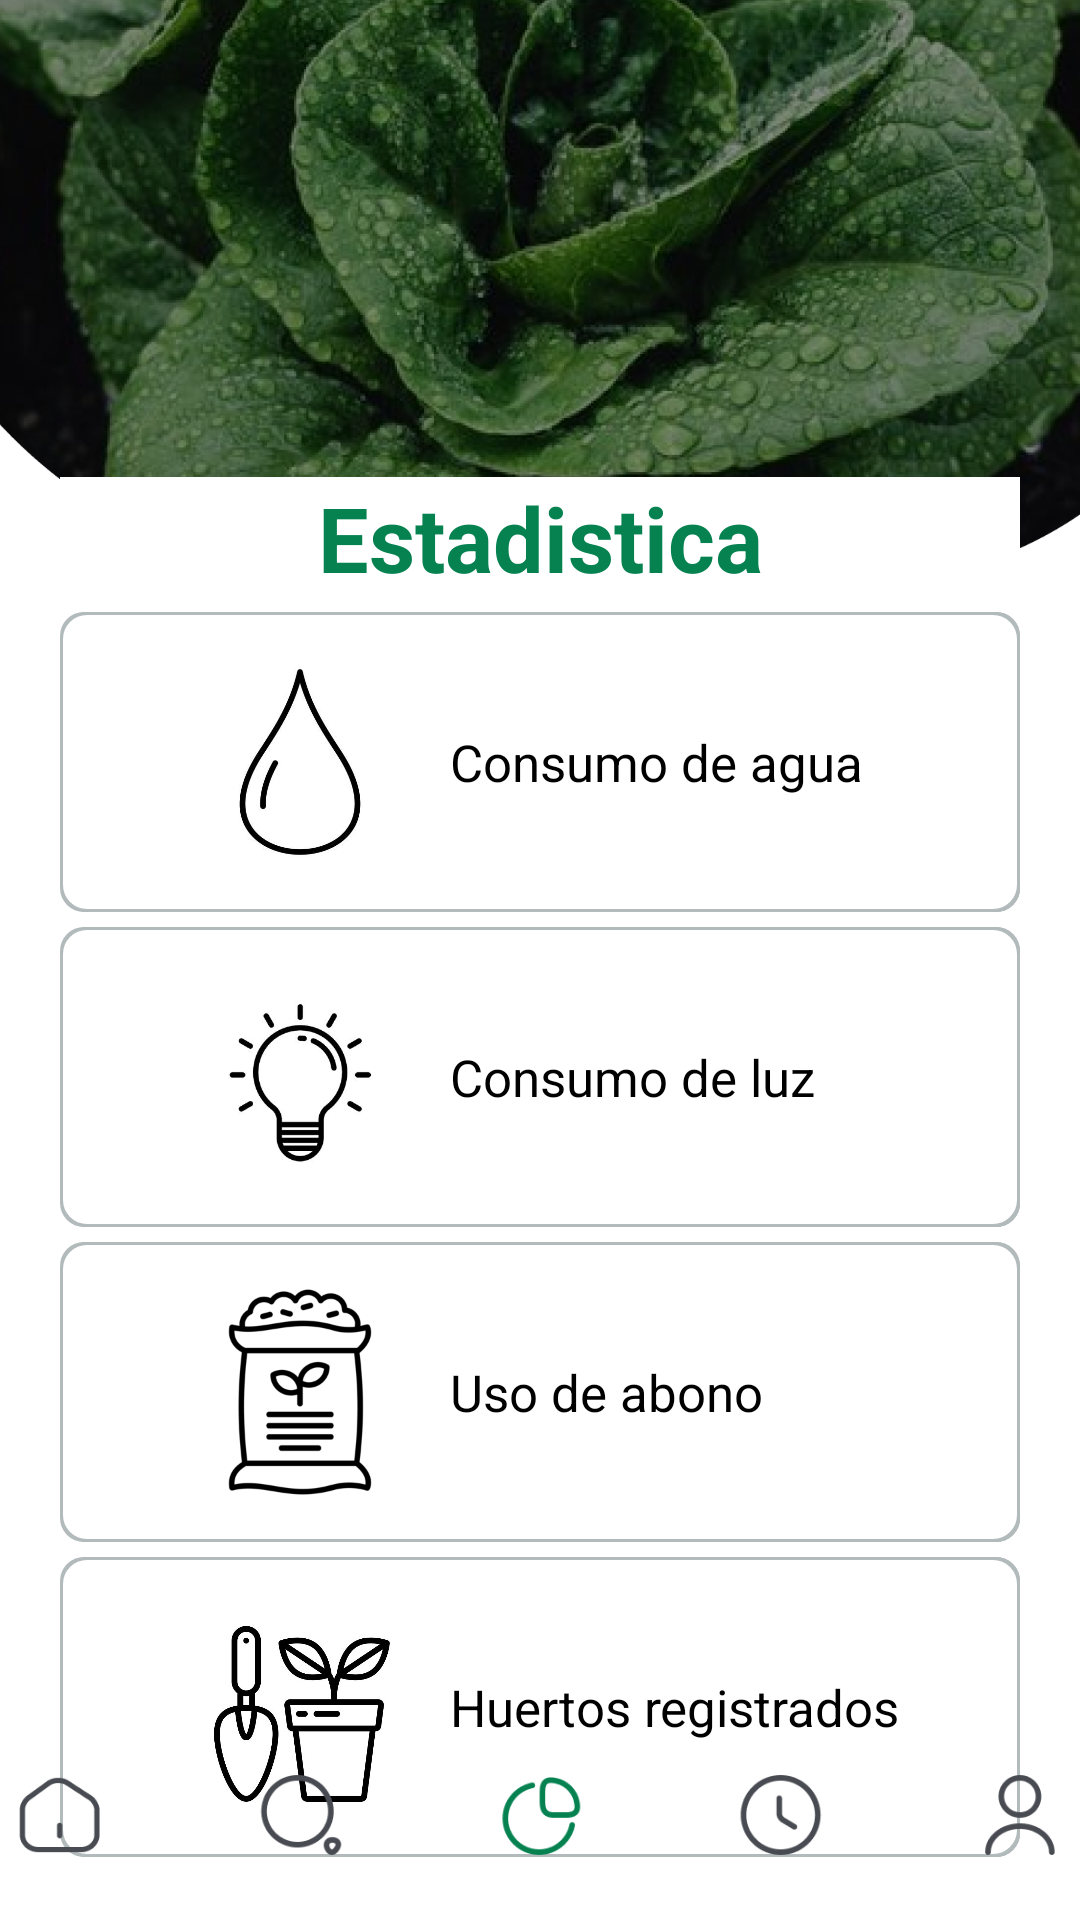

Produce the Android XML layout that renders to this screen, including the resource entries it uses.
<!-- AndroidManifest.xml: application theme Theme.GreenGardenApp -->
<!-- res/layout/activity_statistics.xml -->
<?xml version="1.0" encoding="utf-8"?>
<androidx.constraintlayout.widget.ConstraintLayout xmlns:android="http://schemas.android.com/apk/res/android"
    xmlns:app="http://schemas.android.com/apk/res-auto"
    xmlns:tools="http://schemas.android.com/tools"
    android:id="@+id/main"
    android:layout_width="match_parent"
    android:layout_height="match_parent"
    tools:context=".Statistics"
    android:background="@color/White">

    <ImageView
        android:id="@+id/imageView4"
        android:layout_width="616dp"
        android:layout_height="194dp"
        app:layout_constraintEnd_toEndOf="parent"
        app:layout_constraintStart_toStartOf="parent"
        app:layout_constraintTop_toTopOf="parent"
        app:srcCompat="@drawable/mainfon" />

    <LinearLayout
        android:id="@+id/linearLayout3"
        android:layout_width="match_parent"
        android:layout_height="80dp"
        android:layout_marginLeft="20dp"
        android:layout_marginRight="20dp"
        android:background="@drawable/boder_perfil"
        android:orientation="vertical"

        app:layout_constraintBottom_toTopOf="@+id/linearLayout6"
        app:layout_constraintEnd_toEndOf="parent"
        app:layout_constraintStart_toStartOf="parent"
        app:layout_constraintTop_toBottomOf="@+id/imageView4">

        <TextView
            android:id="@+id/textView12"
            android:layout_width="match_parent"
            android:layout_height="wrap_content"
            android:text="Estadistica"
            android:textAlignment="center"
            android:textColor="@color/Green"

            android:textSize="30dp"
            android:textStyle="bold" />

        <TextView
            android:id="@+id/textView13"
            android:layout_width="match_parent"
            android:layout_height="wrap_content"
            android:paddingLeft="30dp"
            android:paddingRight="30dp"
            android:text="Selecciona un Informe"
            android:textAlignment="center"
            android:textColor="@color/GreenCl"
            android:textSize="18dp" />


    </LinearLayout>


    <LinearLayout
        android:id="@+id/linearLayout6"
        android:layout_width="match_parent"
        android:layout_height="430dp"
        android:layout_marginTop="300dp"
        android:layout_marginBottom="32dp"
        android:orientation="vertical"
        app:layout_constraintBottom_toTopOf="@+id/linearLayout5"
        app:layout_constraintEnd_toEndOf="parent"
        app:layout_constraintStart_toStartOf="parent"
        app:layout_constraintTop_toTopOf="parent">

        <LinearLayout
            android:id="@+id/ConsumoWater"
            android:layout_width="match_parent"
            android:layout_height="100dp"
            android:gravity="center"
            android:background="@drawable/border_estadistica"
            android:layout_marginLeft="20dp"
            android:layout_marginRight="20dp"
            android:layout_marginBottom="5dp"
            android:orientation="horizontal">

            <ImageView
                android:id="@+id/imageView166"
                android:layout_width="80dp"
                android:layout_height="80dp"
                android:layout_marginLeft="40dp"
                app:srcCompat="@drawable/aguar" />

            <TextView
                android:layout_width="match_parent"
                android:layout_height="match_parent"
                android:layout_marginLeft="10dp"
                android:gravity="center_vertical"
                android:textColor="@color/Black"
                android:textSize="17dp"
                android:text="Consumo de agua"/>
        </LinearLayout>

        <LinearLayout
            android:layout_width="match_parent"
            android:layout_height="100dp"
            android:gravity="center"
            android:background="@drawable/border_estadistica"
            android:layout_marginLeft="20dp"
            android:layout_marginRight="20dp"
            android:layout_marginBottom="5dp"
            android:orientation="horizontal">

            <ImageView
                android:id="@+id/imageView16"
                android:layout_width="80dp"
                android:layout_height="80dp"
                android:layout_marginLeft="40dp"
                android:layout_marginTop="1dp"
                app:srcCompat="@drawable/luz" />

            <TextView
                android:layout_width="match_parent"
                android:layout_height="match_parent"
                android:layout_marginLeft="10dp"
                android:gravity="center_vertical"
                android:textColor="@color/Black"
                android:textSize="17dp"
                android:text="Consumo de luz" />
        </LinearLayout>


        <LinearLayout
            android:layout_width="match_parent"
            android:layout_height="100dp"
            android:gravity="center"
            android:background="@drawable/border_estadistica"
            android:layout_marginLeft="20dp"
            android:layout_marginRight="20dp"
            android:layout_marginBottom="5dp"
            android:orientation="horizontal">

            <ImageView
                android:id="@+id/imageView17"
                android:layout_width="80dp"
                android:layout_height="80dp"
                android:layout_marginLeft="40dp"
                app:srcCompat="@drawable/abono" />

            <TextView
                android:layout_width="match_parent"
                android:layout_height="match_parent"
                android:layout_marginLeft="10dp"
                android:gravity="center_vertical"
                android:textColor="@color/Black"
                android:textSize="17dp"
                android:text="Uso de abono" />

        </LinearLayout>

        <LinearLayout
            android:layout_width="match_parent"
            android:layout_height="100dp"
            android:gravity="center"
            android:background="@drawable/border_estadistica"
            android:layout_marginLeft="20dp"
            android:layout_marginRight="20dp"
            android:layout_marginBottom="5dp"
            android:orientation="horizontal">

            <ImageView
                android:id="@+id/imageView18"
                android:layout_width="80dp"
                android:layout_height="80dp"
                android:layout_marginLeft="40dp"
                app:srcCompat="@drawable/newgarden" />

            <TextView
                android:layout_width="match_parent"
                android:layout_height="match_parent"
                android:layout_marginLeft="10dp"
                android:gravity="center_vertical"
                android:textColor="@color/Black"
                android:textSize="17dp"
                android:text="Huertos registrados" />

        </LinearLayout>

    </LinearLayout>

    <LinearLayout
        android:id="@+id/linearLayout5"
        android:layout_width="match_parent"
        android:layout_height="70dp"
        android:layout_marginTop="24dp"
        android:gravity="center"
        android:orientation="horizontal"
        app:layout_constraintBottom_toBottomOf="parent"
        app:layout_constraintEnd_toEndOf="parent"
        app:layout_constraintHorizontal_bias="0.615"
        app:layout_constraintStart_toStartOf="parent"
        app:layout_constraintTop_toTopOf="parent"
        app:layout_constraintVertical_bias="1.0">


        <ImageView
            android:id="@+id/home"
            android:layout_width="30dp"
            android:layout_height="30dp"
            app:srcCompat="@drawable/home" />

        <ImageView
            android:id="@+id/category"
            android:layout_width="30dp"
            android:layout_height="30dp"
            android:layout_marginLeft="50dp"
            android:layout_marginRight="50dp"
            app:srcCompat="@drawable/search" />

        <ImageView
            android:id="@+id/statics"
            android:layout_width="30dp"
            android:layout_height="30dp"
            app:srcCompat="@drawable/graphg" />

        <ImageView
            android:id="@+id/tips"
            android:layout_width="30dp"
            android:layout_height="30dp"
            android:layout_marginLeft="50dp"
            android:layout_marginRight="50dp"
            app:srcCompat="@drawable/clock" />

        <ImageView
            android:id="@+id/profile"
            android:layout_width="30dp"
            android:layout_height="30dp"
            app:srcCompat="@drawable/user" />


    </LinearLayout>

</androidx.constraintlayout.widget.ConstraintLayout>
<!-- resources referenced by this layout -->
<resources>
  <color name="Black">#FF000000</color>
  <color name="Green">#068251</color>
  <color name="GreenCl">#99068251</color>
  <color name="White">#FFFFFFFF</color>
  <!-- drawable abono: jpg bitmap (drawable, 20514 bytes) -->
  <!-- drawable aguar: jpg bitmap (drawable, 9674 bytes) -->
  <!-- drawable boder_perfil (drawable) -->
  <?xml version="1.0" encoding="utf-8"?>
  <layer-list xmlns:android="http://schemas.android.com/apk/res/android">
  
  
      <item>
          <shape android:shape="rectangle">
              <solid android:color="@color/Green"/>
          </shape>
      </item>
  
      <item android:bottom="1dp">
          <shape android:shape="rectangle">
              <solid android:color="@color/White"/>
          </shape>
      </item>
  </layer-list>
  <!-- drawable border_estadistica (drawable) -->
  <?xml version="1.0" encoding="utf-8"?>
  <layer-list xmlns:android="http://schemas.android.com/apk/res/android">
  
      <item>
          <shape android:shape="rectangle">
              <solid android:color="@color/Grey"/>
              <corners android:radius="8dp"/>
          </shape>
      </item>
  
      <item android:left="1dp">
          <shape android:shape="rectangle">
              <solid android:color="@color/Grey"/>
              <corners android:radius="8dp"/>
          </shape>
      </item>
  
      <item android:left="1dp" android:top="1dp">
          <shape android:shape="rectangle">
              <solid android:color="@color/Grey"/>
              <corners android:radius="8dp"/>
          </shape>
      </item>
  
      <item android:left="1dp" android:top="1dp" android:right="1dp">
          <shape android:shape="rectangle">
              <solid android:color="@color/Grey"/>
              <corners android:radius="8dp"/>
          </shape>
      </item>
  
      <item android:left="1dp" android:top="1dp" android:right="1dp" android:bottom="1dp">
          <shape android:shape="rectangle">
              <solid android:color="@color/White"/>
              <corners android:radius="8dp"/>
          </shape>
      </item>
  
  </layer-list>
  <!-- drawable clock: png bitmap (drawable, 2638 bytes) -->
  <!-- drawable graphg: png bitmap (drawable, 2683 bytes) -->
  <!-- drawable home: png bitmap (drawable, 2023 bytes) -->
  <!-- drawable luz: jpg bitmap (drawable, 8706 bytes) -->
  <!-- drawable mainfon: png bitmap (drawable, 681438 bytes) -->
  <!-- drawable newgarden: jpg bitmap (drawable, 52782 bytes) -->
  <!-- drawable search: png bitmap (drawable-normal, 2693 bytes) -->
  <!-- drawable user: png bitmap (drawable, 2218 bytes) -->
  <style name="Theme.GreenGardenApp" parent="Base.Theme.GreenGardenApp" />
  <color name="Grey">#B2BABB</color>
  <style name="Base.Theme.GreenGardenApp" parent="Theme.Material3.DayNight.NoActionBar">
          
          
      </style>
</resources>
